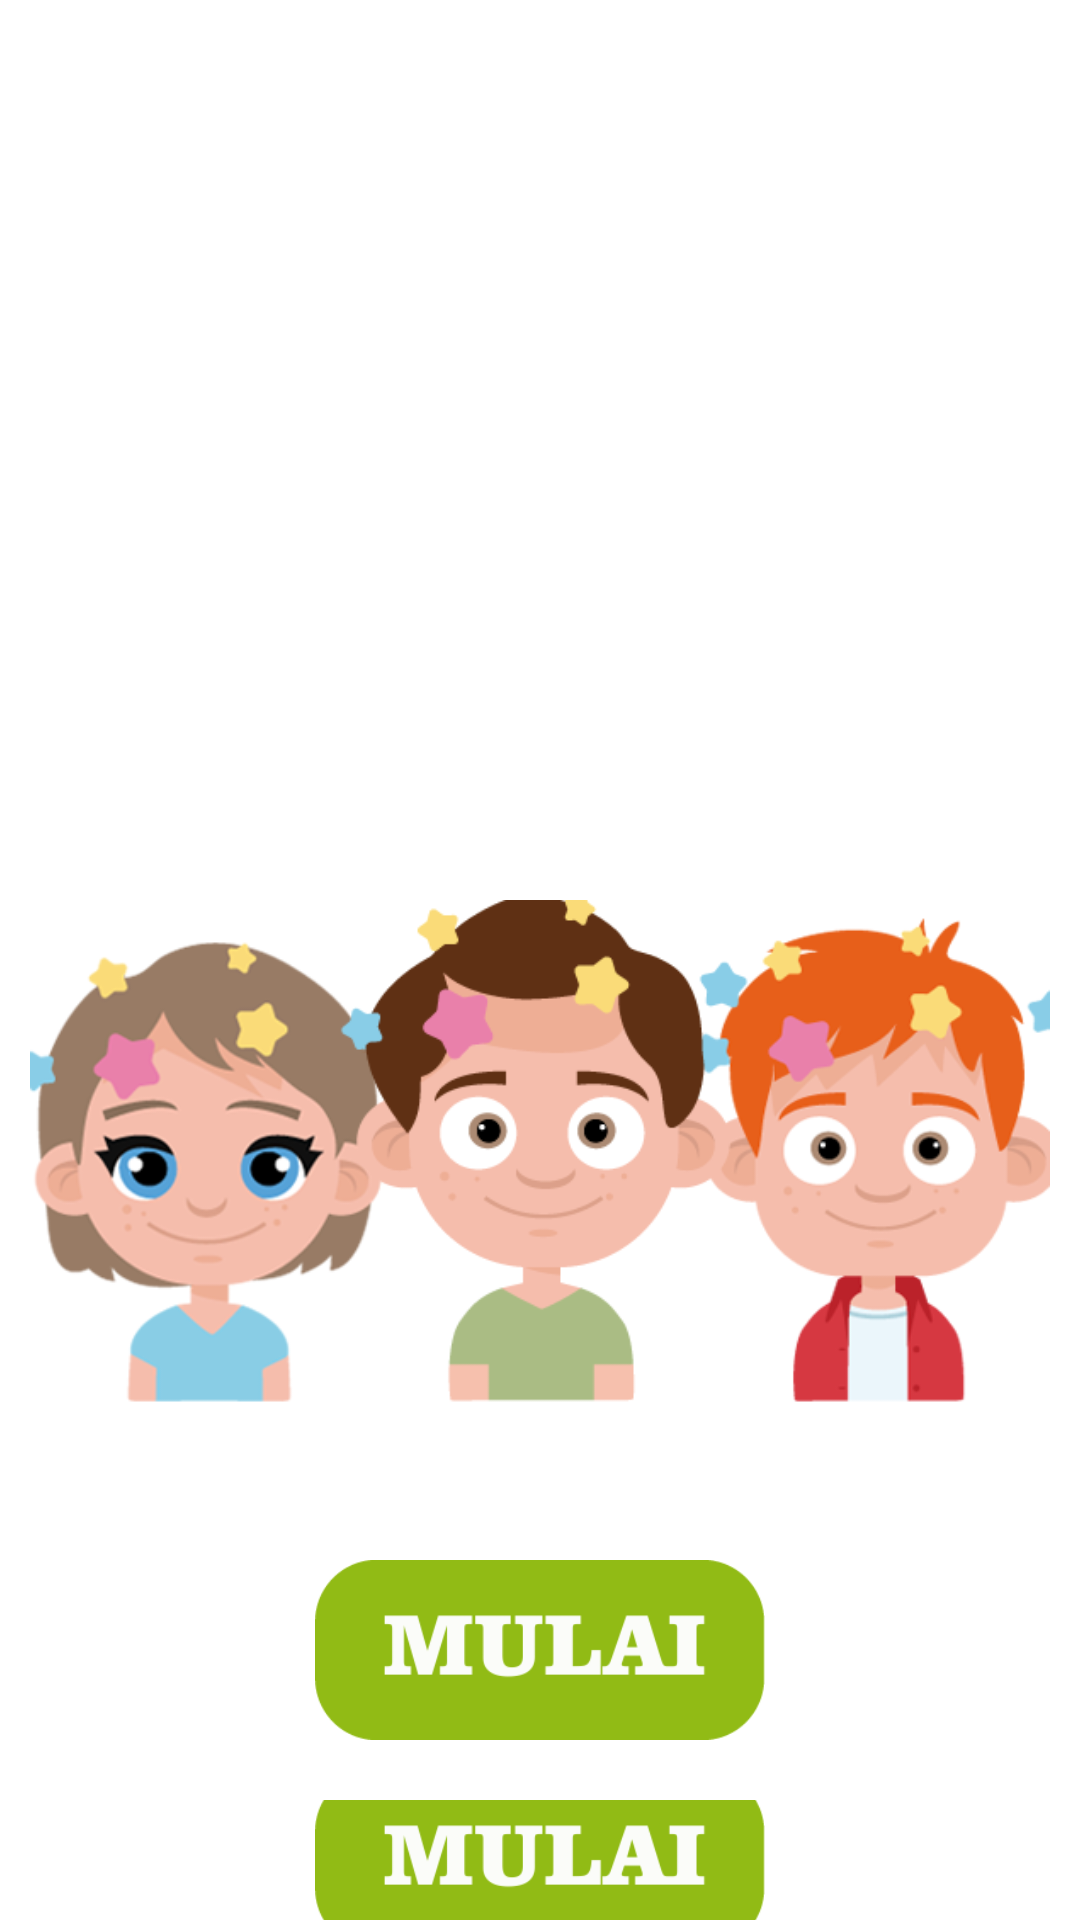

Layout XML and referenced resources for this Android screen:
<!-- AndroidManifest.xml: application theme Theme.TebakKataGame -->
<!-- res/layout/activity_main.xml -->
<?xml version="1.0" encoding="utf-8"?>
<RelativeLayout
    xmlns:android="http://schemas.android.com/apk/res/android"
    xmlns:app="http://schemas.android.com/apk/res-auto"
    xmlns:tools="http://schemas.android.com/tools"
    android:layout_width="match_parent"
    android:layout_height="match_parent"
    android:background="@drawable/background_main"
    tools:context=".Activity.MainActivity">

    <LinearLayout
        android:id="@+id/ly_logo"
        android:layout_width="match_parent"
        android:layout_height="wrap_content"
        android:orientation="horizontal"
        android:layout_gravity="center_horizontal"
        android:layout_marginTop="50dp">

        <ImageView
            android:id="@+id/img_tittle"
            android:layout_width="wrap_content"
            android:layout_height="250dp"
            android:src="@drawable/logo"
            android:layout_marginStart="10dp"
            android:layout_marginEnd="10dp"/>

    </LinearLayout>

    <ImageView
        android:id="@+id/img_charcters"
        android:layout_width="wrap_content"
        android:layout_height="170dp"
        android:layout_marginLeft="10dp"
        android:layout_marginRight="10dp"
        android:src="@drawable/charcters"
        android:layout_below="@+id/ly_logo"/>

    <LinearLayout
        android:id="@+id/ly_btn"
        android:layout_width="match_parent"
        android:layout_height="wrap_content"
        android:orientation="horizontal"
        android:layout_below="@+id/img_charcters"
        android:layout_marginTop="50dp"
        android:gravity="center">

        <ImageView
            android:id="@+id/btn_mulai"
            android:layout_width="150dp"
            android:layout_height="60dp"
            android:background="@drawable/ic_btn_mulai"/>
    </LinearLayout>

    <LinearLayout
        android:layout_width="match_parent"
        android:layout_height="wrap_content"
        android:orientation="horizontal"
        android:layout_below="@+id/ly_btn"
        android:layout_marginTop="20dp"
        android:gravity="center">

        <ImageView
            android:id="@+id/btn_tutor"
            android:layout_width="150dp"
            android:layout_height="60dp"
            android:background="@drawable/ic_btn_mulai"/>
    </LinearLayout>


</RelativeLayout>
<!-- resources referenced by this layout -->
<resources>
  <!-- drawable charcters: png bitmap (drawable, 78869 bytes) -->
  <!-- drawable ic_btn_mulai: png bitmap (drawable, 8828 bytes) -->
  <style name="Theme.TebakKataGame" parent="Theme.MaterialComponents.DayNight.NoActionBar">
          <item name="android:windowContentTransitions">true</item>
          
          <item name="colorPrimary">@color/purple_500</item>
          <item name="colorPrimaryVariant">@color/purple_700</item>
          <item name="colorOnPrimary">@color/white</item>
          
          <item name="colorSecondary">@color/teal_200</item>
          <item name="colorSecondaryVariant">@color/teal_700</item>
          <item name="colorOnSecondary">@color/black</item>
          
          <item name="android:statusBarColor" tools:targetApi="l">?attr/colorPrimaryVariant</item>
          
      </style>
  <color name="purple_500">#FF6200EE</color>
  <color name="purple_700">#FF3700B3</color>
  <color name="white">#FFFFFFFF</color>
  <color name="teal_200">#FF03DAC5</color>
  <color name="teal_700">#FF018786</color>
  <color name="black">#FF000000</color>
</resources>
